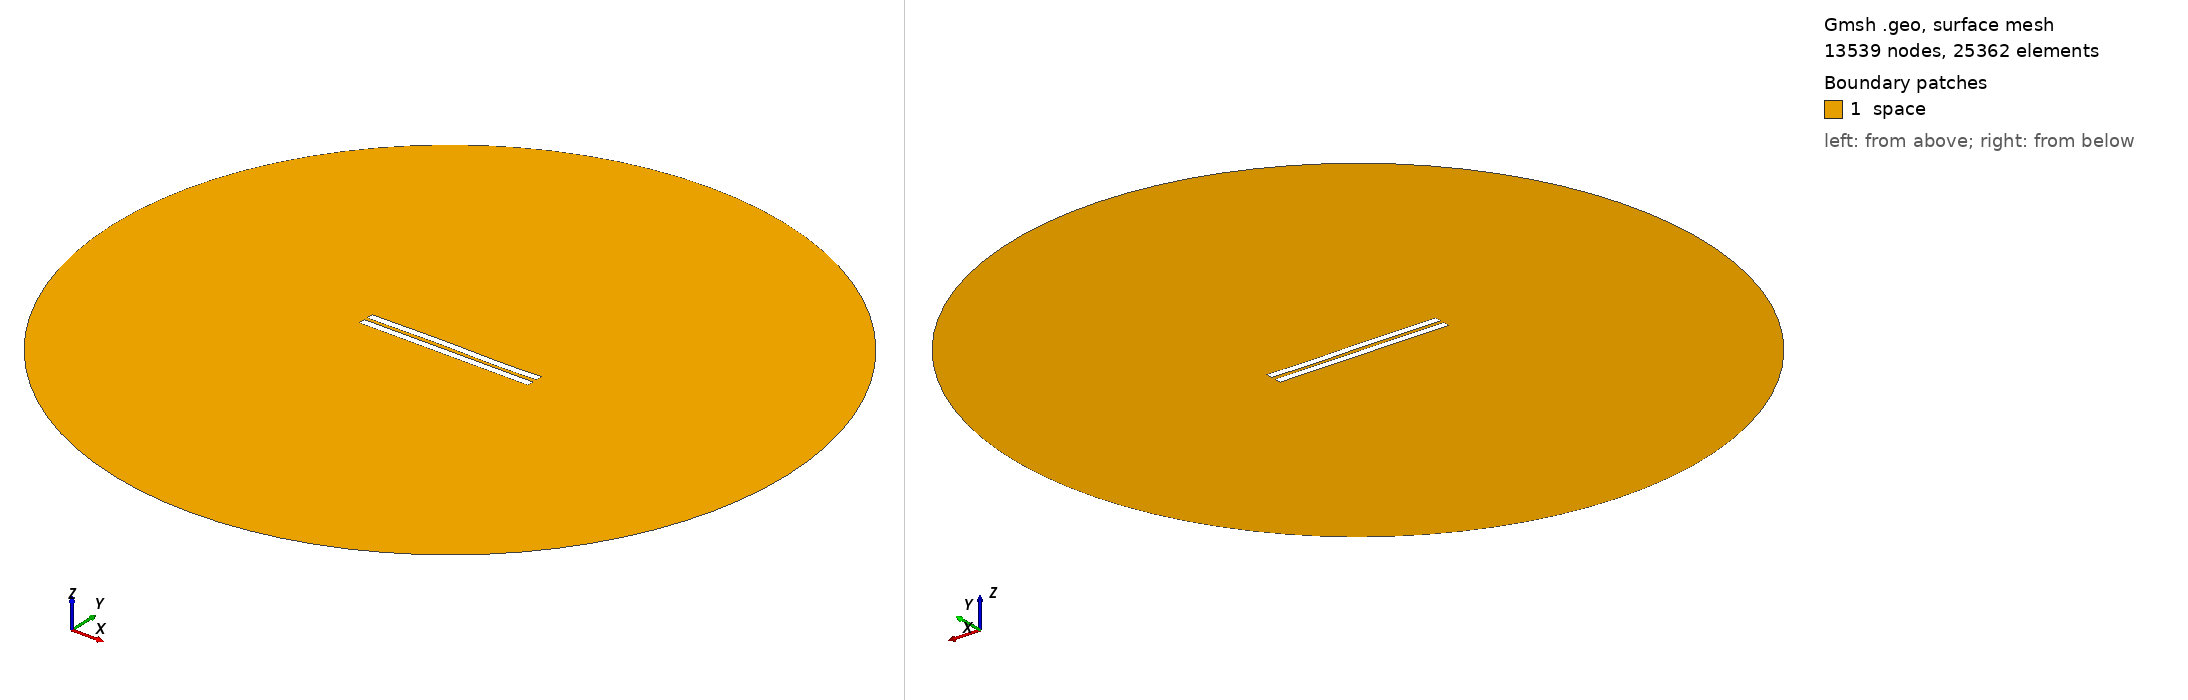

Gmsh geometry script, surface-meshed: 13539 nodes, 25362 surface elements. Boundary patches (legend numbers): 1 space. Left view from above one corner, right view from below the opposite corner. Legend entries are the model's physical surfaces. The drawing asked Gmsh for element sizes between 1% and 20% of the model's largest extent; the script's own settings can give other sizes.

=== 2347.geo (drawn) ===
//---------------------------------------
// Geometry kernel
//---------------------------------------

SetFactory("OpenCASCADE");



//---------------------------------------
// Parameters of the geometry
//---------------------------------------

// Overetch of the upper plate
overetch = 0.0;

// Distance between the plates
distance = 2.25;

// Discretization over the x axis (for the deformation)
nx = 50; 

// Length of the plate
L = 100 - overetch; 

// Number of modes
n = 4; 

// 1st mode coefficient
coeff(1) = 0.07499999999999998;
beta(1) = 0.596864 * 3.1415926535 / L;

// 2nd mode coefficient
coeff(2) = 0.07499999999999998;
beta(2) = 1.49418 * 3.1415926535 / L;

// 3rd mode coefficient
coeff(3) = 0.15;
beta(3) = 2.50025 * 3.1415926535 / L;

// 4th mode coefficient
coeff(4) = -0.075;
beta(4) = 3.49999 * 3.1415926535 / L;



//---------------------------------------
// Upper plate (deformed rectangle)
//---------------------------------------

// Coordiantes of the upper plate
xmin = -50;
xmax = 50 - overetch;

// Height of the upper plate
yheight = 4 - 2 * overetch;

// Indexes of the points
UpperID[] = {};
LowerID[] = {};
LeftID[] = {};
RightID[] = {};

// Point index
p = 1;

// Horizontal edges
For i In {1:nx}
    x = xmin + (i-1)*(xmax - xmin)/(nx-1);

    y_bottom = distance / 2 + overetch;
    For j In {1:n}
        C = (Cosh(beta(j)*L) + Cos(beta(j)*L)) / (Sinh(beta(j)*L) + Sin(beta(j)*L));
        y_bottom  = y_bottom + coeff(j) * (Cosh(beta(j)*(x+50)) - Cos(beta(j)*(x+50)) - C * (Sinh(beta(j)*(x+50)) - Sin(beta(j)*(x+50))));
    EndFor

    y_top = y_bottom + yheight;

    Point(p) = {x, y_top, 0, 1.0};
    UpperID[i] = p;
    p = p + 1;

    Point(p) = {x, y_bottom, 0, 1.0};
    LowerID[i] = p;
    p = p + 1;
EndFor

// Create point lists
UpperPts[] = {}; LowerPts[] = {};
For i In {1:nx}
  UpperPts[] += {UpperID[i]};
  LowerPts[] += {LowerID[i]};
EndFor

// Build splines
Spline(1) = {UpperPts[]};
Spline(2) = {LowerPts[]};
Line(3) = {LowerPts[nx-1], UpperPts[nx-1]};
Line(4) = {LowerPts[0], UpperPts[0]};

// Build the plane surface
Curve Loop(1) = {2, 3, -1, -4};
Plane Surface(1) = {1};



//---------------------------------------
// Lower plate (rectangle)
//---------------------------------------

// Vertices
Point(1001) = {-50, -1, 0, 1.0};
Point(1002) = { 50, -1, 0, 1.0};
Point(1003) = { 50,  -5, 0, 1.0};
Point(1004) = {-50,  -5, 0, 1.0};

// Edges
Line(5) = {1001, 1002};
Line(6) = {1002, 1003};
Line(7) = {1003, 1004};
Line(8) = {1004, 1001};

// Plane surface
Line Loop(2) = {5, 6, 7, 8};
Plane Surface(2) = {2}; 



//---------------------------------------
// Outer (fictious) boundary
//---------------------------------------

// Points
Point(1005) = {0, 0, 0};       // Center
Point(1006) = {200, 0, 0};     // Start point
Point(1007) = {0, 200, 0};     // 90 degrees
Point(1008) = {-200, 0, 0};    // 180 degrees
Point(1009) = {0, -200, 0};    // 270 degrees

// Circle arcs (each needs start, center, end)
Circle(9) = {1006, 1005, 1007};
Circle(10) = {1007, 1005, 1008};
Circle(11) = {1008, 1005, 1009};
Circle(12) = {1009, 1005, 1006};

// Plane surface for the entire domain
Curve Loop(3) = {9, 10, 11, 12};
Surface(3) = {3};

// Subtract the plates from the whole domain to obtain the actual domain where we want to solve the equations
BooleanDifference{ Surface{3}; Delete; }{ Surface{1}; Surface{2}; Delete; }




//---------------------------------------
// Transfinite Lines/Curves
//---------------------------------------

// Set the number of points on the boundaries
r = 7;

// Plates
Transfinite Curve {1, 2} = 50*r Using Progression 1;
Transfinite Curve {3, 4} = 2*r Using Progression 1;
Transfinite Line {5, 7} = 50*r Using Progression 1;
Transfinite Line {6, 8} = 2*r Using Progression 1;

// Outer boundary
Transfinite Line {9, 10, 11, 12} = 20 Using Progression 1;



//---------------------------------------
// Physical groups
//---------------------------------------                

// Physical curves (boundaries)
Physical Line("force_segment", 10) = {2};
Physical Line("upper_plate", 11) = {1, 3, 4};
Physical Line("lower_plate", 12) = {5, 6, 7, 8};
Physical Line("boundary", 20) = {9, 10, 11, 12};

// Physical Surfaces
Physical Surface("space", 30) = {3};



//---------------------------------------
// 6. Generate the Mesh
//---------------------------------------

// 2D mesh generation
Mesh 2;
